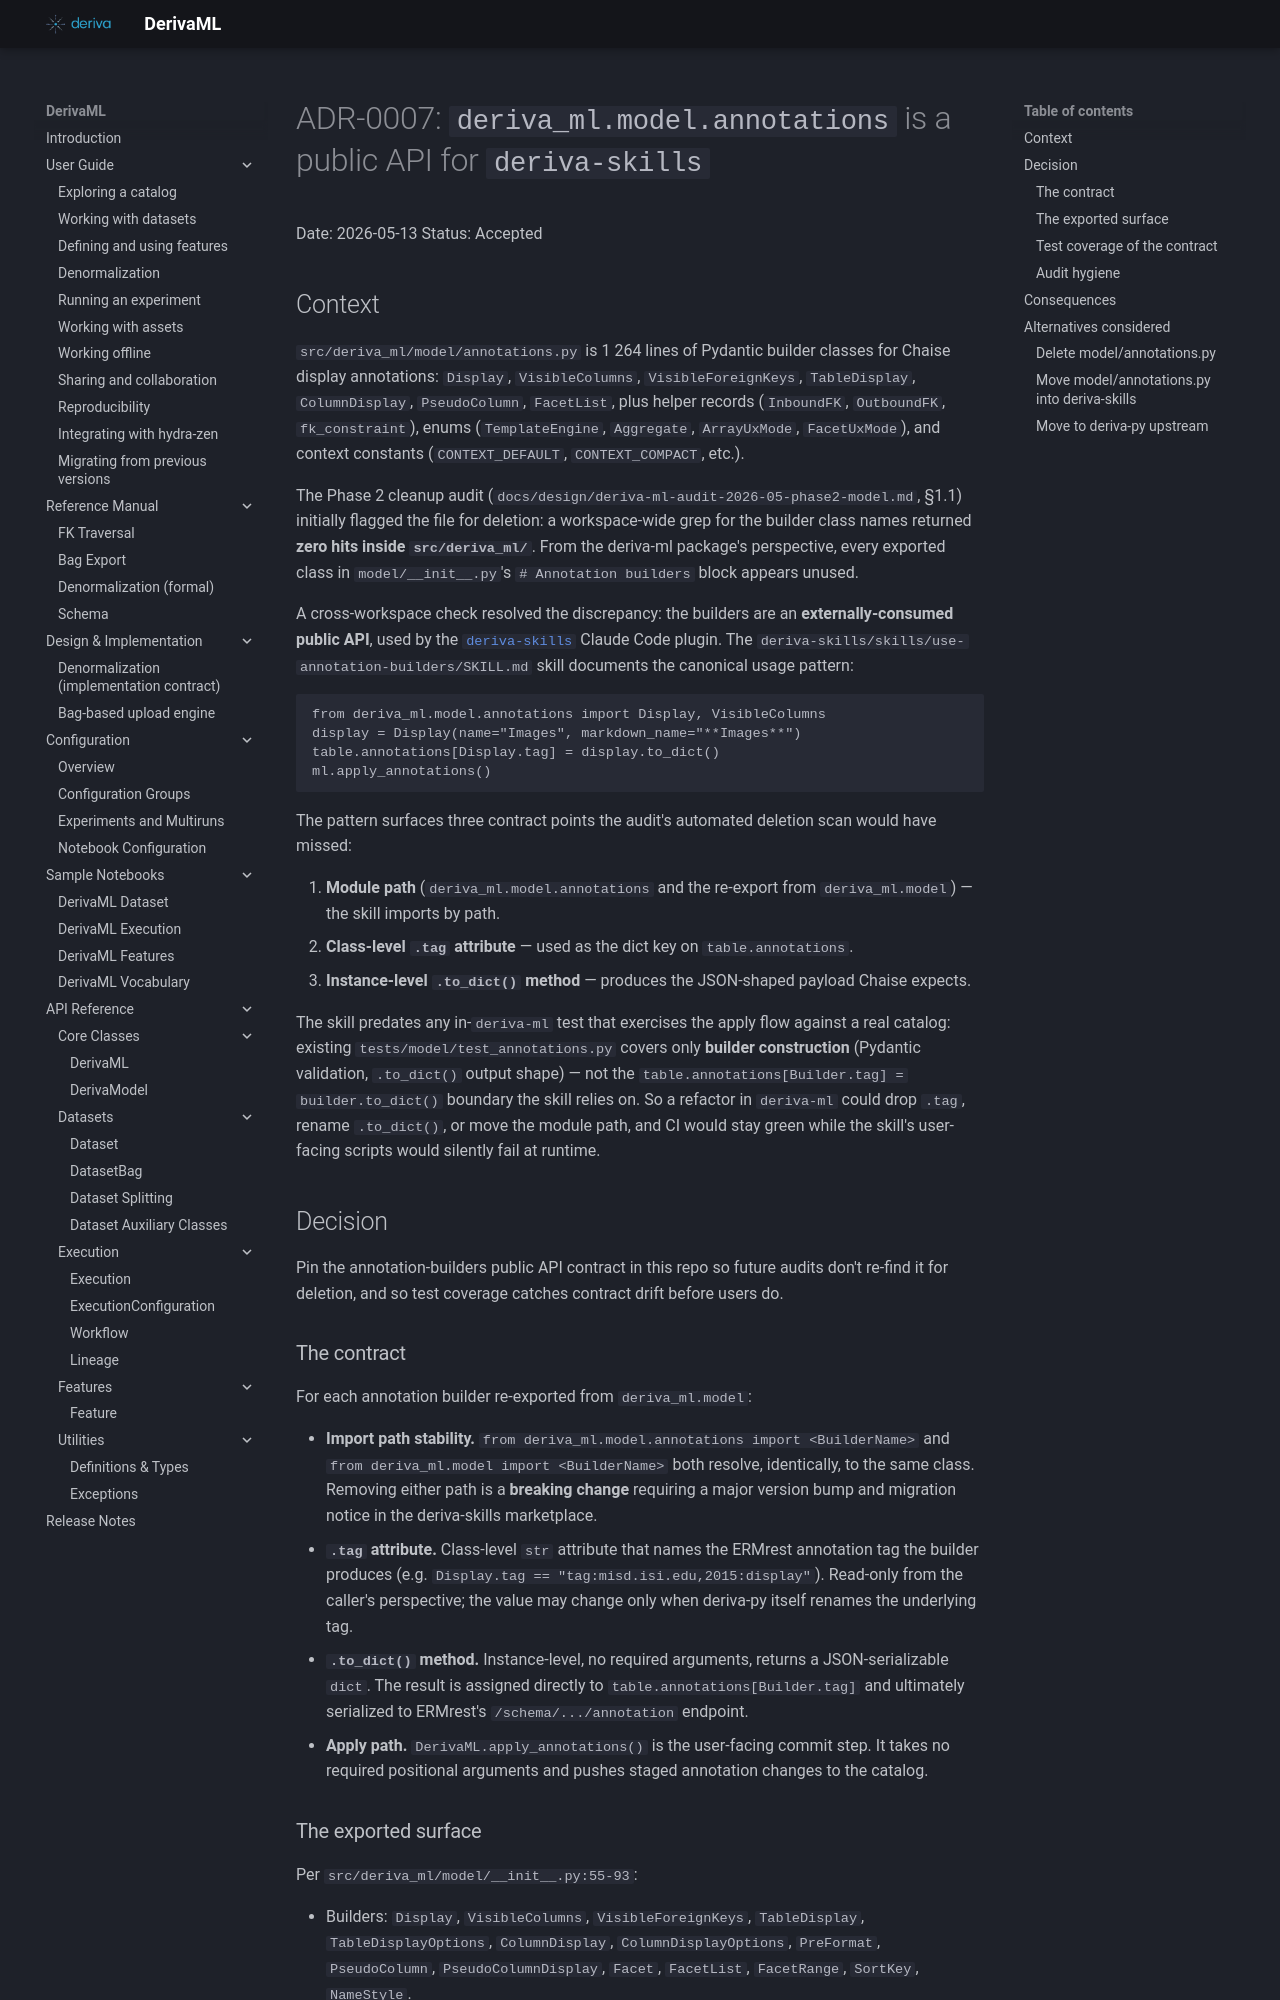

repository: informatics-isi-edu/deriva-ml · page: adr/0007-annotation-builders-public-api/index.html · generator: mkdocs

# ADR-0007: `deriva_ml.model.annotations` is a public API for `deriva-skills`

Date: 2026-05-13
Status: Accepted

## Context

`src/deriva_ml/model/annotations.py` is 1 264 lines of Pydantic builder
classes for Chaise display annotations: `Display`, `VisibleColumns`,
`VisibleForeignKeys`, `TableDisplay`, `ColumnDisplay`, `PseudoColumn`,
`FacetList`, plus helper records (`InboundFK`, `OutboundFK`,
`fk_constraint`), enums (`TemplateEngine`, `Aggregate`, `ArrayUxMode`,
`FacetUxMode`), and context constants (`CONTEXT_DEFAULT`,
`CONTEXT_COMPACT`, etc.).

The Phase 2 cleanup audit (`docs/design/deriva-ml-audit-2026-05-phase2-model.md`,
§1.1) initially flagged the file for deletion: a workspace-wide grep
for the builder class names returned **zero hits inside
`src/deriva_ml/`**. From the deriva-ml package's perspective, every
exported class in `model/__init__.py`'s `# Annotation builders` block
appears unused.

A cross-workspace check resolved the discrepancy: the builders are an
**externally-consumed public API**, used by the
[`deriva-skills`](https://github.com/informatics-isi-edu/deriva-skills)
Claude Code plugin. The
`deriva-skills/skills/use-annotation-builders/SKILL.md` skill
documents the canonical usage pattern:

```python
from deriva_ml.model.annotations import Display, VisibleColumns
display = Display(name="Images", markdown_name="**Images**")
table.annotations[Display.tag] = display.to_dict()
ml.apply_annotations()
```

The pattern surfaces three contract points the audit's automated
deletion scan would have missed:

1. **Module path** (`deriva_ml.model.annotations` and the re-export from
   `deriva_ml.model`) — the skill imports by path.
2. **Class-level `.tag` attribute** — used as the dict key on
   `table.annotations`.
3. **Instance-level `.to_dict()` method** — produces the JSON-shaped
   payload Chaise expects.

The skill predates any in-`deriva-ml` test that exercises the apply
flow against a real catalog: existing `tests/model/test_annotations.py`
covers only **builder construction** (Pydantic validation, `.to_dict()`
output shape) — not the
`table.annotations[Builder.tag] = builder.to_dict()` boundary the skill
relies on. So a refactor in `deriva-ml` could drop `.tag`, rename
`.to_dict()`, or move the module path, and CI would stay green while
the skill's user-facing scripts would silently fail at runtime.

## Decision

Pin the annotation-builders public API contract in this repo so future
audits don't re-find it for deletion, and so test coverage catches
contract drift before users do.

### The contract

For each annotation builder re-exported from `deriva_ml.model`:

- **Import path stability.** `from deriva_ml.model.annotations import
  <BuilderName>` and `from deriva_ml.model import <BuilderName>` both
  resolve, identically, to the same class. Removing either path is a
  **breaking change** requiring a major version bump and migration
  notice in the deriva-skills marketplace.
- **`.tag` attribute.** Class-level `str` attribute that names the
  ERMrest annotation tag the builder produces (e.g.
  `Display.tag == "tag:misd.isi.edu,2015:display"`). Read-only from
  the caller's perspective; the value may change only when deriva-py
  itself renames the underlying tag.
- **`.to_dict()` method.** Instance-level, no required arguments,
  returns a JSON-serializable `dict`. The result is assigned directly
  to `table.annotations[Builder.tag]` and ultimately serialized to
  ERMrest's `/schema/.../annotation` endpoint.
- **Apply path.** `DerivaML.apply_annotations()` is the user-facing
  commit step. It takes no required positional arguments and pushes
  staged annotation changes to the catalog.
